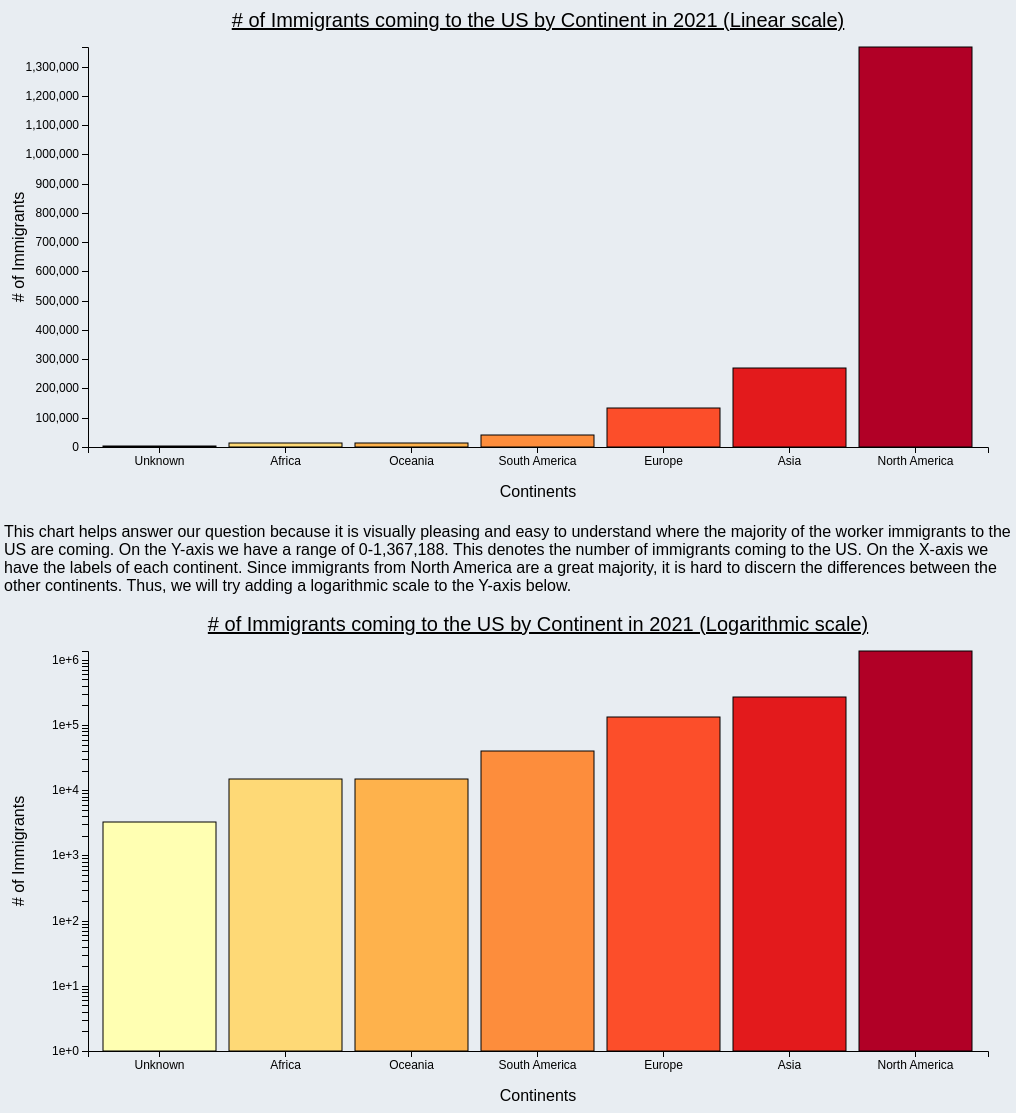
D3 v5 page, settled after 480 driven frames (8 s of simulated time); the page loaded 1 data file(s).


      // header code
      const title = d3.select("#title");
      title.text("Where Are Temporary Immigrant Workers Coming From?");

      // about question
      const aboutQuestion = d3.select("#aboutQuestion");
      aboutQuestion
        .append("p")
        .text(
          "In this dataset we are exploring the answer to the following question: \n"
        );
      aboutQuestion
        .append("p")
        .text(
          "Which continents did the most nonimmigrant temporary workers " +
            "come from in 2021 (workers and families)?"
        );
      aboutQuestion
        .append("p")
        .text(
          "The dataset is from the Department of Homeland Security. It has the total number of nonimmigrant temporary worker admissions by " +
            "region and country of citzenship from the fiscal year 2021." +
            " The regions are each of the continents: Africa, Asia, Europe, North America, Oceania, South America, and an Unknown region." +
            " The types of visas we are exploring are workers in specialty occupations (H1B), seasonal agricultural workers (H2A)," +
            " seasonal non-agricultural workers (H2B, H2R), workers with extraordinary ability/achievement (O1, O2)," +
            " athletes/artists/entertainers (P1 to P3), and intracompany transferees (L1)." +
            " For our chart we decided to only use the regions because charting each indiviual country would be too much" +
            " data, and it would not answer our question pertaining to the continents."
        );
      
      //setting up graph
      var margin = {top: 40, right: 20, bottom: 60, left: 80},
        width = 1000 - margin.left - margin.right,
        height = 500 - margin.top - margin.bottom;

      const tooltip = d3.select("body")
        .append("div")
        .attr("class","d3-tooltip")
        .style("position", "absolute")
        .style("z-index", "10")
        .style("visibility", "hidden")
        .style("padding", "15px")
        .style("background", "rgba(0,0,0,0.6)")
        .style("border-radius", "5px")
        .style("color", "#fff")
        .text("a simple tooltip");

      var svg = d3.select("#chart").append("svg")
        .attr("width", width + margin.left + margin.right)
        .attr("height", height + margin.top + margin.bottom)
        .attr("class", "bar-chart")
        .append("g") //group
        .attr("transform", "translate(" + margin.left + "," + margin.top + ")");

      data = d3.csv("immigrationData.csv").then(data => {
        data.forEach(d =>{ //looking at each row
            //convert to correct data type
            d.Immigrants = +d.Immigrants; //convert to number
            d.Continents = d.Continents; 
        });

        
      //axes
      x = d3.scaleBand()
        .rangeRound([0, width])
        .padding(.1)
        .domain(data.map(d => d.Continents));

      y = d3.scaleLinear()
        .rangeRound([height, 0])
        .domain([0, d3.max(data, d => d.Immigrants)]);
    

      var colors = ["#ffffb2","#fed976","#feb24c","#fd8d3c","#fc4e2a","#e31a1c","#b10026"]

      const entries = svg.selectAll("g")
          .data(data)
          .enter()
          .append("g")
              .append("rect")
              .attr("class", "bar")
              .attr("x", d => x(d.Continents))
              .attr("width", x.bandwidth())
              .attr("y", d => y(d.Immigrants))//change this to log
              .attr("height",  d => (height - y(d.Immigrants)))
              .style("fill", (d, i) => {return colors[i]})
              .on("mouseover", function(d, i) {
                tooltip.html(`# of Immigrants: ${d.Immigrants}`).style("visibility", "visible");
                svg.selectAll('rect')
                  .attr('opacity', 0.4);
                d3.select(this)
                  .attr('opacity', 1);
              })
              .on("mousemove", function(){
                tooltip
                  .style("top", (event.pageY-60)+"px")
                  .style("left",(event.pageX-100)+"px");
              })
              .on("mouseout", function() {
                svg.selectAll('rect')
                  .attr('opacity', 1);
                tooltip.html(``).style("visibility", "hidden");
                d3.select(this).attr("fill", bar_color);
            });

      //adding x-axis
      svg.append("g")
          .attr("transform", "translate(0," + height + ")")
          .style("font-size", 12)
          .call(d3.axisBottom(x));
      
      //adding y-axis
      svg.append("g")
          .call(d3.axisLeft(y))
          .style("font-size", 12);
          
      //x-axis label
      svg.append("text")
          .attr("transform", "translate(" + (width/2) + " ," + (height + margin.bottom-10) + ")")
          .style("text-anchor", "middle")
          .text("Continents");

      //y-axis label
      svg.append("text")
          .attr("transform", "rotate(-90)")
          .attr("y", 0 - margin.left)
          .attr("x",0 - (height / 2))
          .attr("dy", "1em")
          .style("text-anchor", "middle")
          .text("# of Immigrants");

      //Title
      svg.append("text")
          .attr("x", (width / 2))
          .attr("y", 0 - (margin.top / 2))
          .attr("text-anchor", "middle")
          .style("font-size", "20px")
          .style("text-decoration", "underline")
          .text("# of Immigrants coming to the US by Continent in 2021 (Linear scale)");


      // linear chart description
      const aboutChart = d3.select("#aboutChart");
      aboutChart
        .append("p")
        .text(
          "This chart helps answer our question because it is visually pleasing and easy to understand where" +
            " the majority of the worker immigrants to the US are coming. On the Y-axis we have a range of 0-1,367,188." +
            " This denotes the number of immigrants coming to the US. On the X-axis we have the labels of each continent." +
            " Since immigrants from North America are a great majority, it is hard to discern the differences between the other continents." +
            " Thus, we will try adding a logarithmic scale to the Y-axis below."
        );

      // log chart stuff
      var svg_2 = d3.select("#logChart").append("svg")
        .attr("width", width + margin.left + margin.right)
        .attr("height", height + margin.top + margin.bottom)
        .attr("class", "bar-chart")
        .append("g") //group
        .attr("transform", "translate(" + margin.left + "," + margin.top + ")");
      
      // Updated y axis for logarithmic scale
      logY = d3.scaleLog()
        .rangeRound([height, 0])
        .domain([1, d3.max(data, d => d.Immigrants)]);
      
      const entries_2 = svg_2.selectAll("g")
        .data(data)
        .enter()
        .append("g")
            .append("rect")
            .attr("class", "bar")
            .attr("x", d => x(d.Continents))
            .attr("width", x.bandwidth())
            .attr("y", d => logY(d.Immigrants > 0 ? d.Immigrants : 1))
            .attr("height",  d => (height - logY(d.Immigrants)))
            .style("fill", (d, i) => {return colors[i]})
            .on("mouseover", function(d, i) {
                tooltip.html(`# of Immigrants: ${d.Immigrants}`).style("visibility", "visible");
                svg_2.selectAll('rect')
                  .attr('opacity', 0.4);
                d3.select(this)
                  .attr('opacity', 1);
              })
              .on("mousemove", function(){
                tooltip
                  .style("top", (event.pageY-60)+"px")
                  .style("left",(event.pageX-100)+"px");
              })
              .on("mouseout", function() {
                svg_2.selectAll('rect')
                  .attr('opacity', 1);
                tooltip.html(``).style("visibility", "hidden");
                d3.select(this).attr("fill", bar_color);
            });
      
      //x-axis 
      svg_2.append("g")
          .attr("transform", "translate(0," + height + ")")
          .style("font-size", 12)
          .call(d3.axisBottom(x));

      svg_2.append("g")
          .style("font-size", 12)
          .call(d3.axisLeft(logY));

      svg_2.append("text")
          .attr("transform", "translate(" + (width/2) + " ," + (height + margin.bottom-10) + ")")
          .style("text-anchor", "middle")
          .text("Continents");

      svg_2.append("text")
          .attr("transform", "rotate(-90)")
          .attr("y", 0 - margin.left)
          .attr("x",0 - (height / 2))
          .attr("dy", "1em")
          .style("text-anchor", "middle")
          .text("# of Immigrants");

      svg_2.append("text")
          .attr("x", (width / 2))
          .attr("y", 0 - (margin.top / 2))
          .attr("text-anchor", "middle")
          .style("font-size", "20px")
          .style("text-decoration", "underline")
          .text("# of Immigrants coming to the US by Continent in 2021 (Logarithmic scale)");

      const aboutLogChart = d3.select("#aboutLogChart");
      aboutLogChart
        .append("p")
        .text(
          "With the logarithmic scale, it is easier to rank the continents from the most number of immigrants coming "+
          "to the US to the least. However, the differences between the bars are very misleading as the distance between any two points aren't uniform."+
          " From the two graphs above, it is obvious that the number of North American immigrants is significantly higher than any other continent." +
          " Upon further analysis of the dataset, about 1 million of these North American immigrants fall under the status of" +
          " Seasonal agricultural workers and Other visas. This is a major anomaly and the proximity of Canada and Mexico makes it easy " +
          "for immigrants to come in to the US."
        );
      });

    

### data: immigrationData.csv
Continents, Immigrants
Unknown, 3244
Africa, 14929
Oceania, 14936
South America, 39632
Europe, 134651
Asia, 269364
North America, 1367188